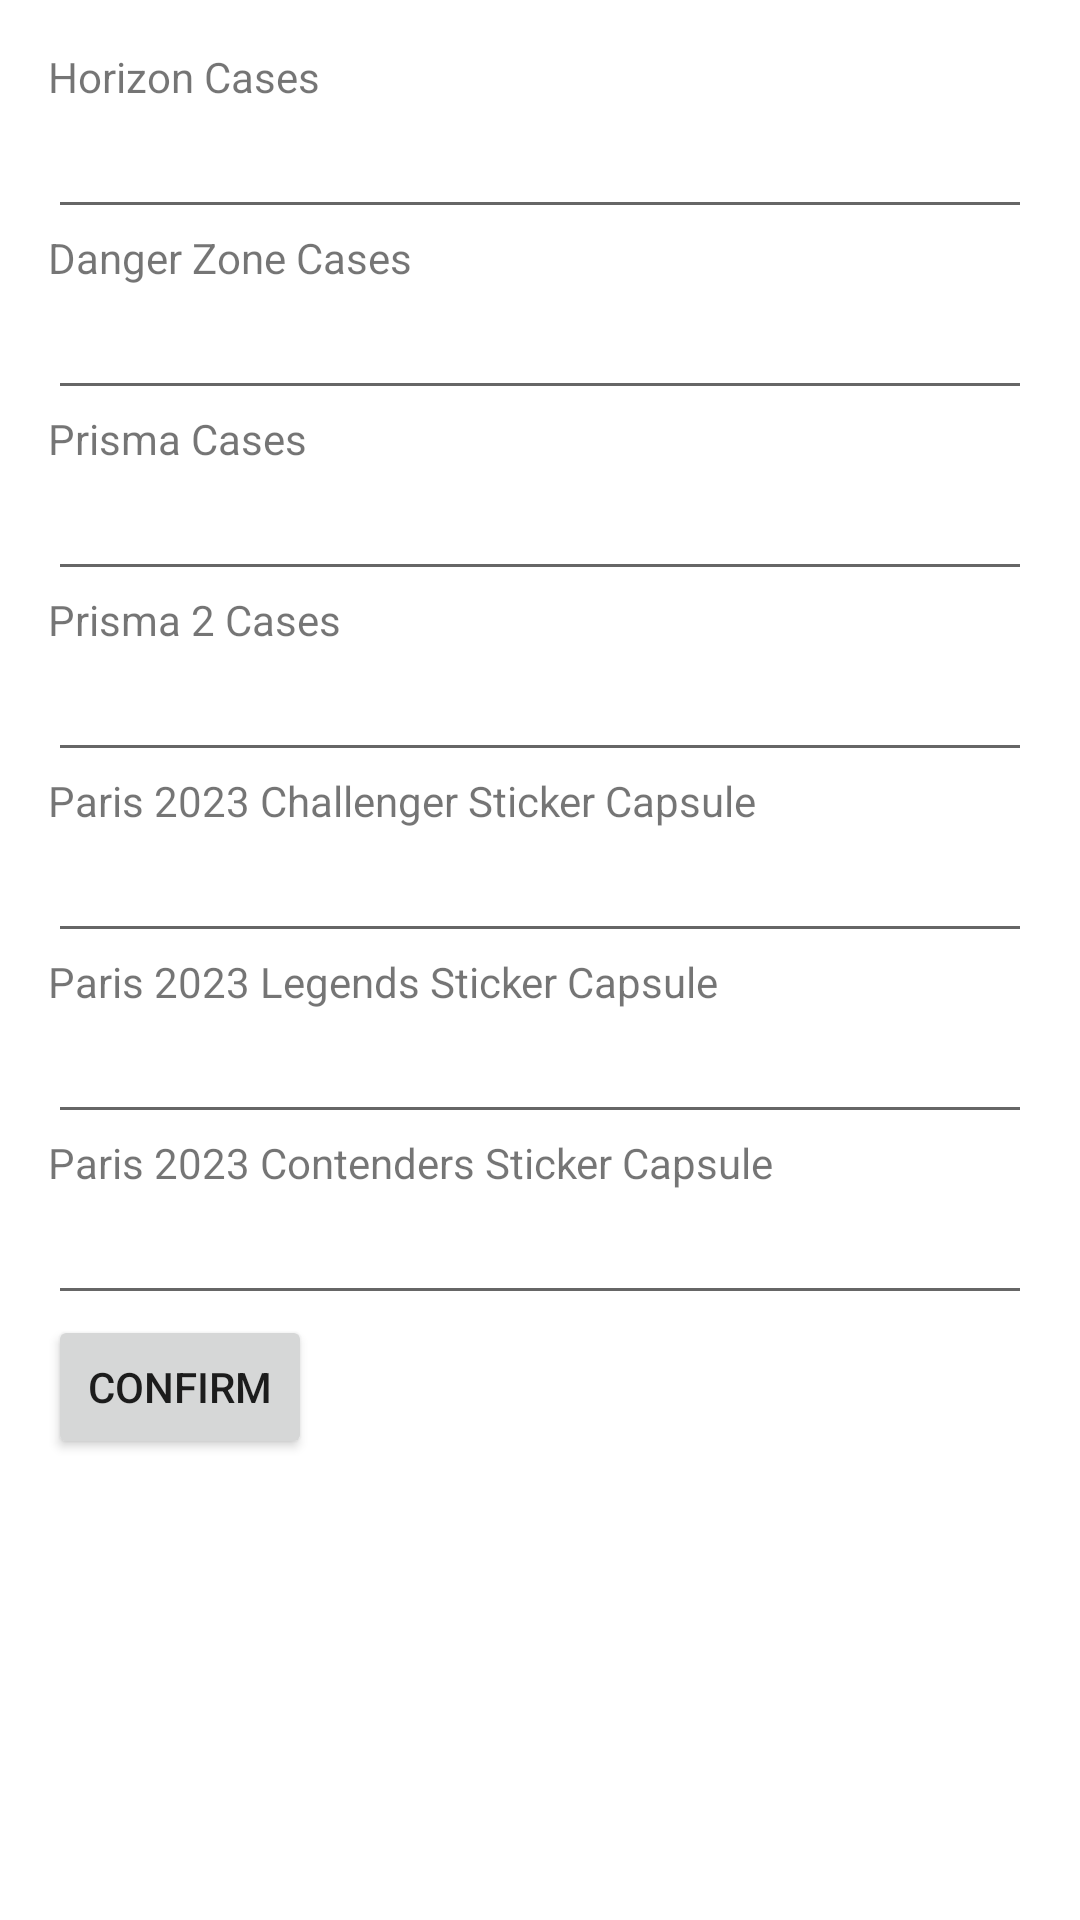

Produce the Android XML layout that renders to this screen, including the resource entries it uses.
<!-- AndroidManifest.xml: application theme Theme.ElinCasesApp -->
<!-- res/layout/activity_set_cases.xml -->
<?xml version="1.0" encoding="utf-8"?>
<LinearLayout xmlns:android="http://schemas.android.com/apk/res/android"
    xmlns:tools="http://schemas.android.com/tools"
    android:layout_width="match_parent"
    android:layout_height="match_parent"
    android:orientation="vertical"
    android:padding="16dp"
    tools:context=".SetCasesActivity">

    <TextView
        android:layout_width="wrap_content"
        android:layout_height="wrap_content"
        android:text="Horizon Cases" />

    <EditText
        android:id="@+id/editTextHorizonCases"
        android:layout_width="match_parent"
        android:layout_height="wrap_content"
        android:inputType="number" />


    <TextView
        android:layout_width="wrap_content"
        android:layout_height="wrap_content"
        android:text="Danger Zone Cases" />

    <EditText
        android:id="@+id/editTextDangerZoneCases"
        android:layout_width="match_parent"
        android:layout_height="wrap_content"
        android:inputType="number" />

    <TextView
        android:layout_width="wrap_content"
        android:layout_height="wrap_content"
        android:text="Prisma Cases" />

    <EditText
        android:id="@+id/editTextPrismaCases"
        android:layout_width="match_parent"
        android:layout_height="wrap_content"
        android:inputType="number" />


    <TextView
        android:layout_width="wrap_content"
        android:layout_height="wrap_content"
        android:text="Prisma 2 Cases" />

    <EditText
        android:id="@+id/editTextPrisma2Cases"
        android:layout_width="match_parent"
        android:layout_height="wrap_content"
        android:inputType="number" />
    <TextView
        android:layout_width="wrap_content"
        android:layout_height="wrap_content"
        android:text="Paris 2023 Challenger Sticker Capsule" />

    <EditText
        android:id="@+id/editTextParisChallengers"
        android:layout_width="match_parent"
        android:layout_height="wrap_content"
        android:inputType="number" />
    <TextView
        android:layout_width="wrap_content"
        android:layout_height="wrap_content"
        android:text="Paris 2023 Legends Sticker Capsule" />

    <EditText
        android:id="@+id/editTextParisLegends"
        android:layout_width="match_parent"
        android:layout_height="wrap_content"
        android:inputType="number" />
    <TextView
        android:layout_width="wrap_content"
        android:layout_height="wrap_content"
        android:text="Paris 2023 Contenders Sticker Capsule" />

    <EditText
        android:id="@+id/editTextParisContenders"
        android:layout_width="match_parent"
        android:layout_height="wrap_content"
        android:inputType="number" />

    <Button
        android:id="@+id/buttonConfirm"
        android:layout_width="wrap_content"
        android:layout_height="wrap_content"
        android:text="Confirm" />

</LinearLayout>
<!-- resources referenced by this layout -->
<resources>
  <style name="Theme.ElinCasesApp" parent="Theme.MaterialComponents.DayNight.DarkActionBar">
          
          <item name="colorPrimary">@color/purple_500</item>
          <item name="colorPrimaryVariant">@color/purple_700</item>
          <item name="colorOnPrimary">@color/white</item>
          
          <item name="colorSecondary">@color/teal_200</item>
          <item name="colorSecondaryVariant">@color/teal_700</item>
          <item name="colorOnSecondary">@color/black</item>
          
          <item name="android:statusBarColor" tools:targetApi="l">?attr/colorPrimaryVariant</item>
          
      </style>
  <!-- not gathered from this repository: default colours our renderer supplied (Android Studio template values) -->
  <color name="purple_500">#FF6200EE</color>
  <color name="purple_700">#FF3700B3</color>
  <color name="teal_200">#FF03DAC5</color>
  <color name="teal_700">#FF018786</color>
  <color name="black">#FF000000</color>
  <color name="white">#FFFFFFFF</color>
</resources>
